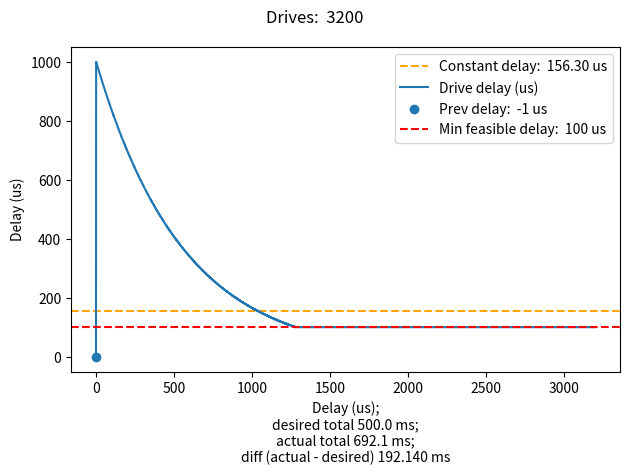
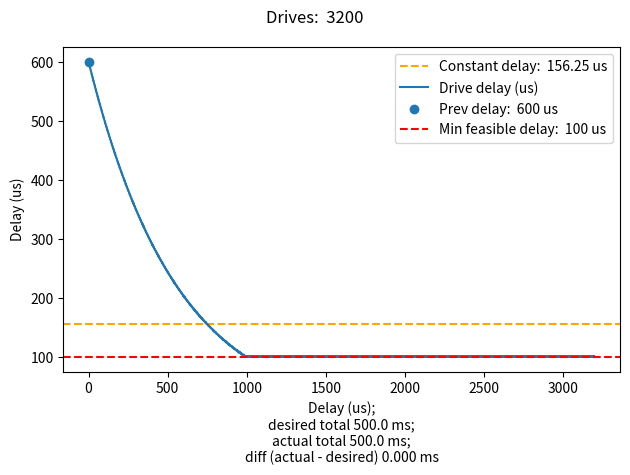
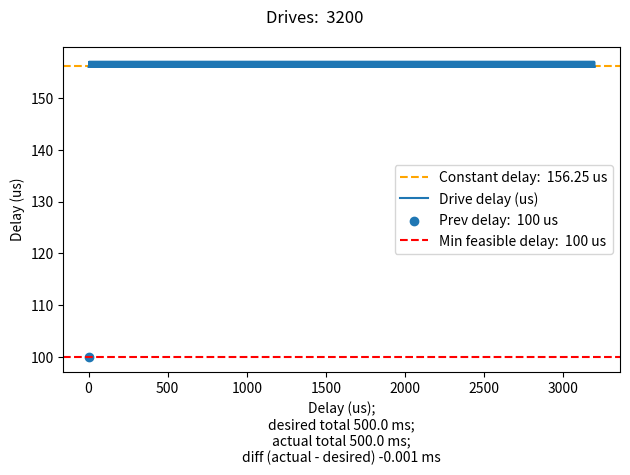
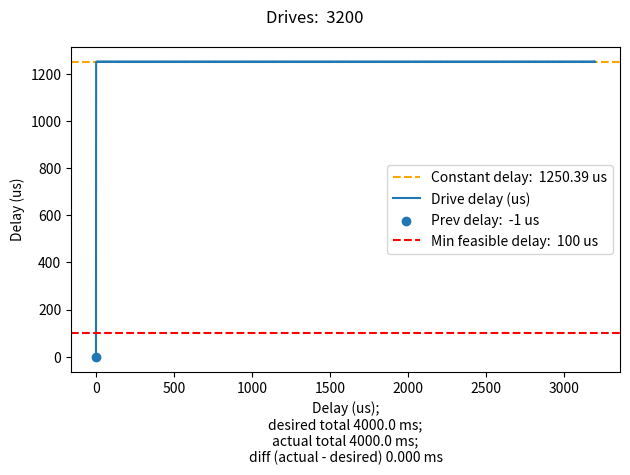
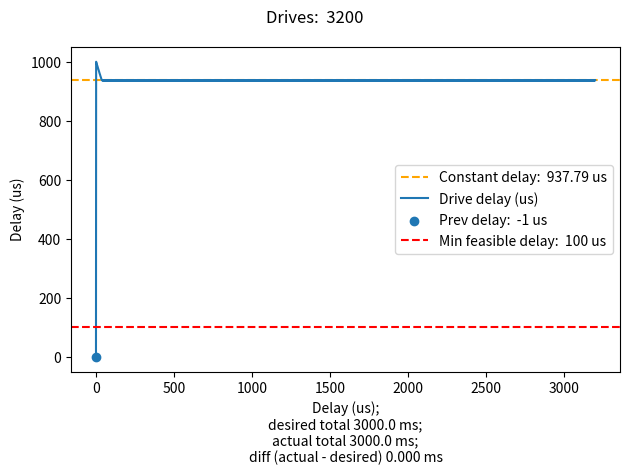
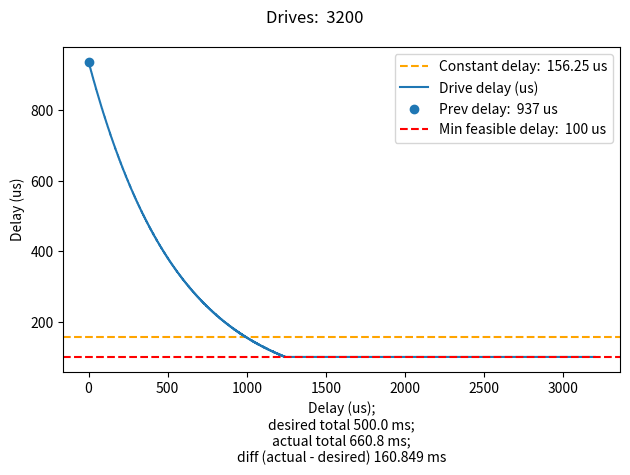
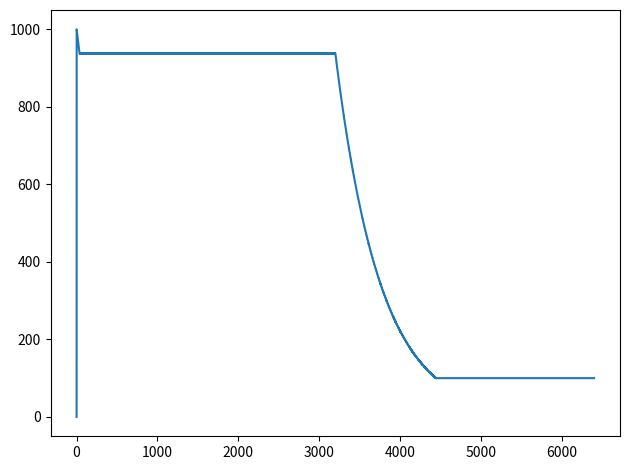
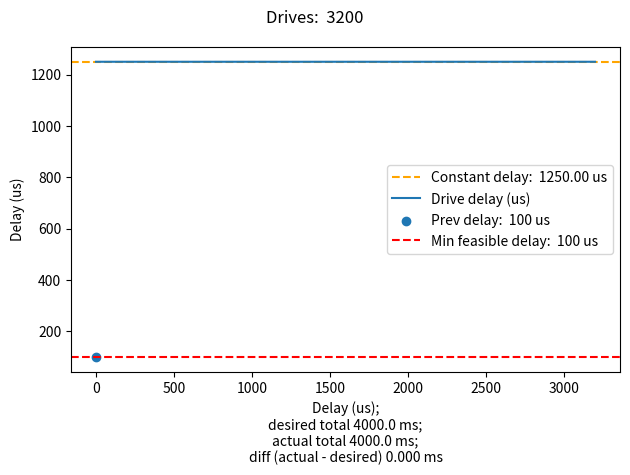
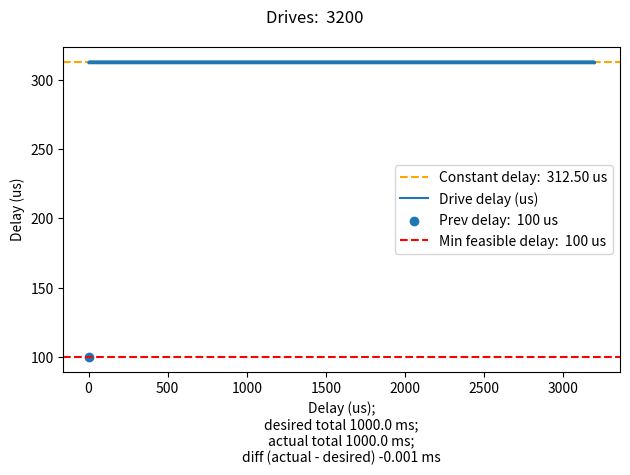
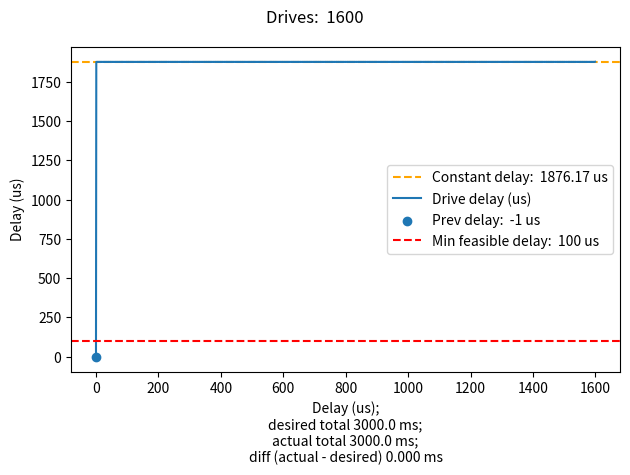

Reproduce these figures in Python, in order.
from typing import List, Tuple

import matplotlib.pyplot as plt

MIN_US_PER_DRIVE_FROM_STOPPED = 1000
MIN_US_PER_DRIVE = 100
FULL_ACCEL_INTERVAL_SEC = 0.5
US_PER_SEC = 1e6
MAX_DRIVE_ACC_US_PER_DRIVE_PER_US = (MIN_US_PER_DRIVE_FROM_STOPPED - MIN_US_PER_DRIVE) / (FULL_ACCEL_INTERVAL_SEC * float(US_PER_SEC))


def get_drive_delays_us(
        prev_drive_delay_us: int,
        num_drives: int,
        total_desired_delay_us: int,
        min_us_per_drive: int,
        min_us_per_drive_from_stopped: int,
        max_drive_acc_us_per_drive_per_us: float
) -> List[int]:
    """
    Get a schedule of drive delays satisfying duration and acceleration requirements.

    :param prev_drive_delay_us: Previous drive delay to continue, or -1 if driving from a dead stop.
    :param num_drives: Number of drives to schedule.
    :param total_desired_delay_us: Total desired delay of schedule (us).
    :param min_us_per_drive: Minimum feasible delay (us) at maximum drive rate.
    :param min_us_per_drive_from_stopped: Minimum feasible delay from a dead stop.
    :param max_drive_acc_us_per_drive_per_us: Maximum acceleration in us/drive/us.
    :return: Scheduling array of drive delays.
    """

    drive_delay_us = [0] * num_drives

    # from a dead stop, the first delay is zero (i=1) and the remaining delays (n-1) add up to the overall schedule.
    if prev_drive_delay_us == -1:
        target_delay_per_drive_us = max(float(min_us_per_drive), total_desired_delay_us / (num_drives - 1))
        delay_to_curr_drive_us = max(float(min_us_per_drive_from_stopped), target_delay_per_drive_us)
        print(f'No delay to first. Second delay:  {delay_to_curr_drive_us}')
        i = 1

    # from a previous drive, the first drive needs to be separated from the previous drive, and all drives add up to the
    # overall schedule.
    else:
        target_delay_per_drive_us = max(float(min_us_per_drive), total_desired_delay_us / num_drives)
        delay_to_curr_drive_us = max(float(prev_drive_delay_us), target_delay_per_drive_us)
        print(f'Delay to first:  {delay_to_curr_drive_us}')
        i = 0

    plt.axhline(target_delay_per_drive_us, linestyle='dashed', color='orange', label=f'Constant delay:  {target_delay_per_drive_us:.2f} us')
    trunc_loss = 0.0
    while i < len(drive_delay_us):

        # drive delays are always whole-number values. track truncation and add when possible
        truncated_delay_us = int(delay_to_curr_drive_us)
        trunc_loss += delay_to_curr_drive_us - truncated_delay_us
        if trunc_loss > 1.0:
            loss_correction = int(trunc_loss)
            truncated_delay_us += loss_correction
            trunc_loss -= loss_correction

        drive_delay_us[i] = truncated_delay_us

        # accelerate to target based on delay
        if delay_to_curr_drive_us > target_delay_per_drive_us:
            max_accel_this_drive = delay_to_curr_drive_us * max_drive_acc_us_per_drive_per_us
            adjusted_delay_us = max(target_delay_per_drive_us, delay_to_curr_drive_us - max_accel_this_drive)

            # if we reach the target, then we need to recalculate the target since we've lost some time while
            # accelerating. this ensures that we hit the overall duration correctly.
            if adjusted_delay_us <= target_delay_per_drive_us:
                num_remaining_delays = len(drive_delay_us) - i - 1
                remaining_delay_us = total_desired_delay_us - sum(drive_delay_us)
                target_delay_per_drive_us = max(float(min_us_per_drive), remaining_delay_us / num_remaining_delays)

        else:
            adjusted_delay_us = target_delay_per_drive_us

        delay_to_curr_drive_us = adjusted_delay_us

        i += 1

    plt.plot(
        drive_delay_us,
        label='Drive delay (us)'
    )
    plt.scatter(0, prev_drive_delay_us, label=f'Prev delay:  {prev_drive_delay_us} us')
    total_actual_delay_us = sum(drive_delay_us)
    plt.suptitle(f'Drives:  {num_drives}')
    plt.xlabel(
        f'Delay (us);\n'
        f'desired total {total_desired_delay_us / 1000.0:.1f} ms;\n'
        f'actual total {total_actual_delay_us / 1000.0:.1f} ms;\n'
        f'diff (actual - desired) {(total_actual_delay_us - total_desired_delay_us) / 1000.0:.3f} ms'
    )
    plt.ylabel('Delay (us)')
    plt.axhline(min_us_per_drive, linestyle='dashed', color='red', label=f'Min feasible delay:  {min_us_per_drive} us')
    plt.legend()
    plt.tight_layout()
    plt.show()
    plt.close()

    print(str(drive_delay_us))

    return drive_delay_us


def get_dual_delays(
        prev_a_drive_delay_us: int,
        num_a_drives: int,
        prev_b_drive_delay_us: int,
        num_b_drives: int,
        total_desired_delay_us: int,
        min_us_per_drive: int,
        min_us_per_drive_from_stopped: int,
        max_drive_acc_us_per_drive_per_us: float
) -> Tuple[List[int], List[int]]:
    a_drive_delays = get_drive_delays_us(prev_a_drive_delay_us, num_a_drives, total_desired_delay_us, min_us_per_drive, min_us_per_drive_from_stopped, max_drive_acc_us_per_drive_per_us)
    total_a_delay_us = sum(a_drive_delays)
    b_drive_delays = get_drive_delays_us(prev_b_drive_delay_us, num_b_drives, total_desired_delay_us, min_us_per_drive, min_us_per_drive_from_stopped, max_drive_acc_us_per_drive_per_us)
    total_b_delay_us = sum(b_drive_delays)

    if total_a_delay_us == total_b_delay_us:
        print('No realignment needed.')
    else:
        print(
            f'Before realignment:\n'
            f'Total a delay:  {total_a_delay_us}\n'
            f'Total b delay:  {total_b_delay_us}'
        )
        if total_a_delay_us > total_b_delay_us:
            print('Realigning b to a.')
            b_drive_delays = get_drive_delays_us(prev_b_drive_delay_us, num_b_drives, total_a_delay_us, min_us_per_drive, min_us_per_drive_from_stopped, max_drive_acc_us_per_drive_per_us)
        else:
            a_drive_delays = get_drive_delays_us(prev_a_drive_delay_us, num_a_drives, total_b_delay_us, min_us_per_drive, min_us_per_drive_from_stopped, max_drive_acc_us_per_drive_per_us)
        print(
            f'After realignment:\n'
            f'Total a delay:  {sum(a_drive_delays)}\n'
            f'Total b delay:  {sum(b_drive_delays)}'
        )

    return a_drive_delays, b_drive_delays

def main():

    stepper_full_steps_per_revolution = 200
    drives_per_step = 4
    revolutions = 4
    drives = revolutions * stepper_full_steps_per_revolution * drives_per_step

    get_drive_delays_us(-1, drives, 500 * 1000, MIN_US_PER_DRIVE, MIN_US_PER_DRIVE_FROM_STOPPED, MAX_DRIVE_ACC_US_PER_DRIVE_PER_US)
    get_drive_delays_us(600, drives, 500 * 1000, MIN_US_PER_DRIVE, MIN_US_PER_DRIVE_FROM_STOPPED, MAX_DRIVE_ACC_US_PER_DRIVE_PER_US)
    get_drive_delays_us(100, drives, 500 * 1000, MIN_US_PER_DRIVE, MIN_US_PER_DRIVE_FROM_STOPPED, MAX_DRIVE_ACC_US_PER_DRIVE_PER_US)
    get_drive_delays_us(-1, drives, 4000 * 1000, MIN_US_PER_DRIVE, MIN_US_PER_DRIVE_FROM_STOPPED, MAX_DRIVE_ACC_US_PER_DRIVE_PER_US)
    delays = get_drive_delays_us(-1, drives, 3000 * 1000, MIN_US_PER_DRIVE, MIN_US_PER_DRIVE_FROM_STOPPED, MAX_DRIVE_ACC_US_PER_DRIVE_PER_US)
    delays.extend(get_drive_delays_us(937, drives, 500 * 1000, MIN_US_PER_DRIVE, MIN_US_PER_DRIVE_FROM_STOPPED, MAX_DRIVE_ACC_US_PER_DRIVE_PER_US))
    plt.plot(delays)
    plt.tight_layout()
    plt.show()
    plt.close()
    get_drive_delays_us(MIN_US_PER_DRIVE, drives, 4000 * 1000, MIN_US_PER_DRIVE, MIN_US_PER_DRIVE_FROM_STOPPED, MAX_DRIVE_ACC_US_PER_DRIVE_PER_US)
    get_drive_delays_us(MIN_US_PER_DRIVE, drives, 1000 * 1000, MIN_US_PER_DRIVE, MIN_US_PER_DRIVE_FROM_STOPPED, MAX_DRIVE_ACC_US_PER_DRIVE_PER_US)
    a_delays, b_delays = get_dual_delays(-1, drives, -1, int(drives / 2), 3000 * 1000, MIN_US_PER_DRIVE, MIN_US_PER_DRIVE_FROM_STOPPED, MAX_DRIVE_ACC_US_PER_DRIVE_PER_US)
    get_drive_delays_us(-1, int(drives / 2), 3000 * 1000, MIN_US_PER_DRIVE, MIN_US_PER_DRIVE_FROM_STOPPED, MAX_DRIVE_ACC_US_PER_DRIVE_PER_US)


if __name__ == '__main__':
    main()
